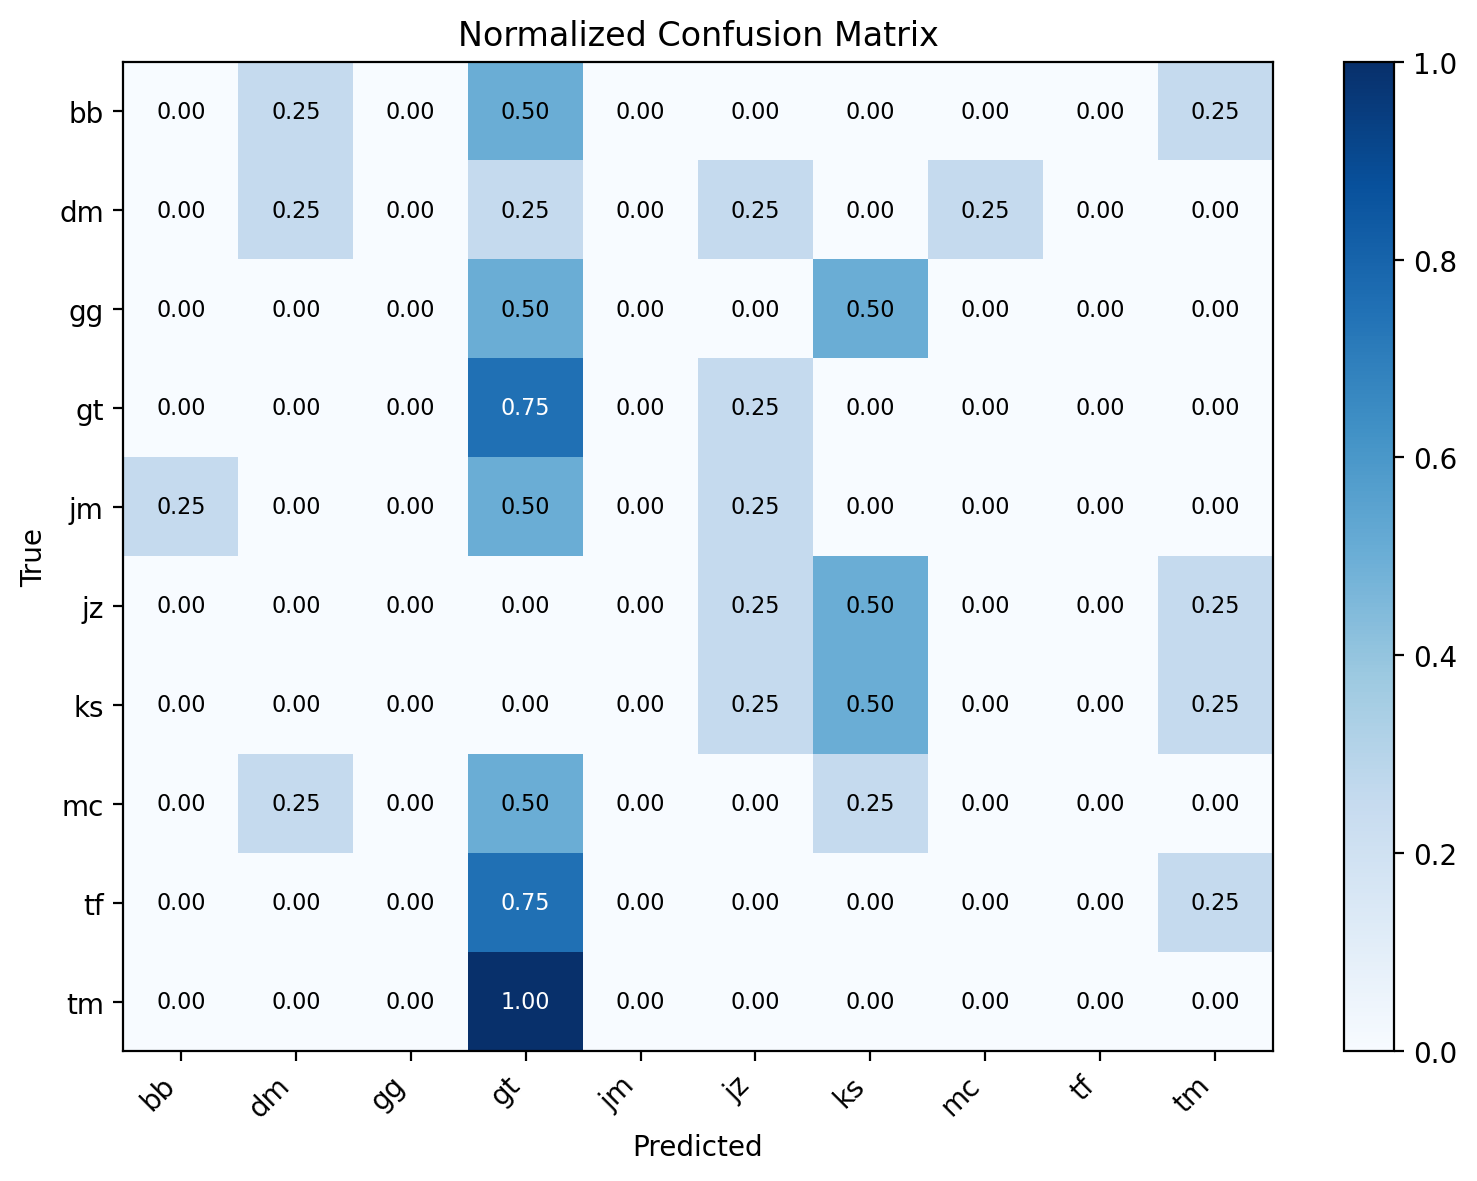

The data file committed next to this chart (first rows):
label, bb, dm, gg, gt, jm, jz, ks, mc, tf, tm
bb, 0.0, 0.25, 0.0, 0.5, 0.0, 0.0, 0.0, 0.0, 0.0, 0.25
dm, 0.0, 0.25, 0.0, 0.25, 0.0, 0.25, 0.0, 0.25, 0.0, 0.0
gg, 0.0, 0.0, 0.0, 0.5, 0.0, 0.0, 0.5, 0.0, 0.0, 0.0
gt, 0.0, 0.0, 0.0, 0.75, 0.0, 0.25, 0.0, 0.0, 0.0, 0.0
jm, 0.25, 0.0, 0.0, 0.5, 0.0, 0.25, 0.0, 0.0, 0.0, 0.0
jz, 0.0, 0.0, 0.0, 0.0, 0.0, 0.25, 0.5, 0.0, 0.0, 0.25
ks, 0.0, 0.0, 0.0, 0.0, 0.0, 0.25, 0.5, 0.0, 0.0, 0.25
mc, 0.0, 0.25, 0.0, 0.5, 0.0, 0.0, 0.25, 0.0, 0.0, 0.0
tf, 0.0, 0.0, 0.0, 0.75, 0.0, 0.0, 0.0, 0.0, 0.0, 0.25
tm, 0.0, 0.0, 0.0, 1.0, 0.0, 0.0, 0.0, 0.0, 0.0, 0.0
